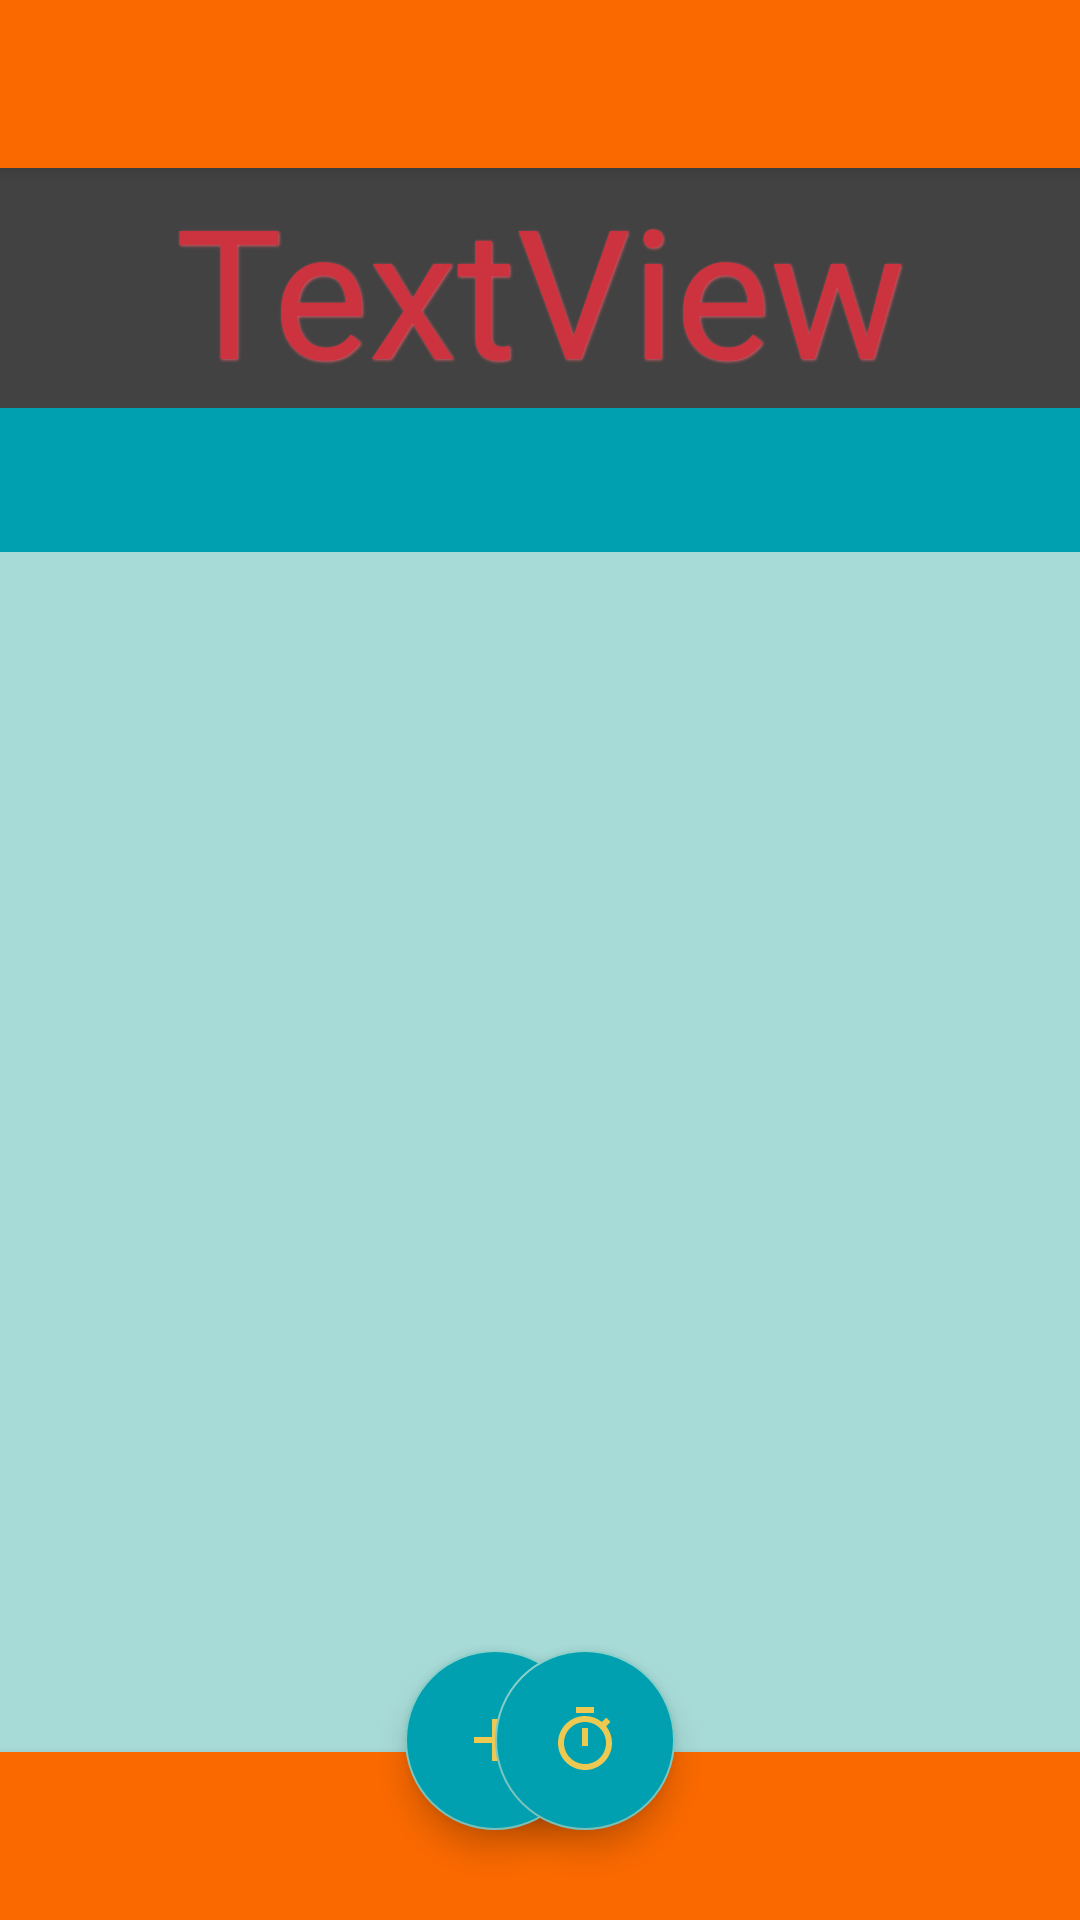

Produce the Android XML layout that renders to this screen, including the resource entries it uses.
<!-- AndroidManifest.xml: application theme Theme.AppCompat.NoActionBar -->
<!-- res/layout/activity_main.xml -->
<?xml version="1.0" encoding="utf-8"?>
<RelativeLayout xmlns:android="http://schemas.android.com/apk/res/android"
    xmlns:app="http://schemas.android.com/apk/res-auto"
    xmlns:tools="http://schemas.android.com/tools"
    android:layout_width="match_parent"
    android:layout_height="match_parent"
    tools:context=".activity.MainActivity">

    <include
        android:id="@+id/toolbar_main"
        layout="@layout/toolbar_main"/>

    <TextView
        android:id="@+id/incomeTextView"
        android:layout_width="match_parent"
        android:layout_height="80dp"
        android:layout_alignParentTop="true"
        android:layout_centerHorizontal="true"
        android:layout_marginTop="?attr/actionBarSize"
        android:background="@color/cardview_dark_background"
        android:fontFamily="@font/kameron"
        android:gravity="center"
        android:shadowColor="@color/colorIncomeShadow"
        android:shadowDx="1"
        android:shadowDy="1"
        android:shadowRadius="2"
        android:text="TextView"
        android:textAllCaps="false"
        android:textColor="@color/ColorIncome"
        android:textSize="60sp" />

    <android.support.design.widget.TabLayout
        android:id="@+id/tablayout_id"
        android:layout_width="match_parent"
        android:layout_height="wrap_content"
        android:background="@color/colorTopView"
        style="@style/TabLayout"
        android:layout_below="@+id/incomeTextView"
        />

    <android.support.design.widget.CoordinatorLayout
        android:id="@+id/coordinatorLayout"
        android:layout_width="match_parent"
        android:layout_height="wrap_content"
        android:layout_below="@+id/tablayout_id">
        <android.support.v4.view.ViewPager
            android:layout_width="match_parent"
            android:layout_height="wrap_content"
            android:background="@color/colorLighterBlue"
            android:id="@+id/viewpager_id"
            android:layout_marginBottom="56dp">
        </android.support.v4.view.ViewPager>

        <android.support.design.widget.FloatingActionButton
            android:id="@+id/button_add_income"
            android:layout_width="wrap_content"
            android:layout_height="wrap_content"
            android:backgroundTint="@color/colorTopView"
            android:src="@drawable/ic_add"
            android:layout_gravity="bottom|start"
            android:layout_marginBottom="30dp"
            android:layout_marginStart="135dp"
            app:fabCustomSize="60dp"/>

        <android.support.design.widget.FloatingActionButton
            android:id="@+id/button_add_stopwatch"
            android:layout_width="wrap_content"
            android:layout_height="wrap_content"
            android:backgroundTint="@color/colorFab"
            android:src="@drawable/ic_timer"
            android:layout_gravity="bottom|end"
            android:layout_marginBottom="30dp"
            android:layout_marginEnd="135dp"
            android:elevation="4dp"
            app:fabCustomSize="60dp"/>

        <View
            android:id="@+id/bottomBar"
            android:layout_width="match_parent"
            android:layout_height="?attr/actionBarSize"
            android:background="@color/colorActionBar"
            android:elevation="4dp"
            android:layout_gravity="bottom">
        </View>

    </android.support.design.widget.CoordinatorLayout>
</RelativeLayout>
<!-- res/layout/toolbar_main.xml (included above) -->
<?xml version="1.0" encoding="utf-8"?>
<android.support.v7.widget.Toolbar xmlns:android="http://schemas.android.com/apk/res/android"
    android:layout_width="match_parent"
    android:layout_height="wrap_content"
    xmlns:app="http://schemas.android.com/apk/res-auto"
    android:background="@color/colorActionBar"
    android:elevation="4dp"
    android:theme="@style/ThemeOverlay.AppCompat.Dark.ActionBar"
    app:popupTheme="@style/ThemeOverlay.AppCompat.Light">

</android.support.v7.widget.Toolbar>
<!-- resources referenced by this layout -->
<resources>
  <color name="ColorIncome">#CC333F</color>
  <color name="colorActionBar">#FA6900</color>
  <color name="colorFab">#00A0B0</color>
  <color name="colorIncomeShadow">#d65c66</color>
  <color name="colorLighterBlue">#A7DBD8</color>
  <color name="colorTopView">#00A0B0</color>
  <!-- drawable ic_add (drawable) -->
  <vector android:height="24dp" android:tint="@color/ColorFabText"
      android:viewportHeight="24.0" android:viewportWidth="24.0"
      android:width="24dp" xmlns:android="http://schemas.android.com/apk/res/android">
      <path android:fillColor="#FF000000" android:pathData="M19,13h-6v6h-2v-6H5v-2h6V5h2v6h6v2z"/>
  </vector>
  <!-- drawable ic_timer (drawable) -->
  <vector
      android:height="24dp"
      android:tint="@color/ColorFabText"
      android:viewportHeight="24.0"
      android:viewportWidth="24.0"
      android:width="24dp"
      xmlns:android="http://schemas.android.com/apk/res/android">
      <path android:fillColor="#FF000000" android:pathData="M15,1L9,1v2h6L15,1zM11,14h2L13,8h-2v6zM19.03,7.39l1.42,-1.42c-0.43,-0.51 -0.9,-0.99 -1.41,-1.41l-1.42,1.42C16.07,4.74 14.12,4 12,4c-4.97,0 -9,4.03 -9,9s4.02,9 9,9 9,-4.03 9,-9c0,-2.12 -0.74,-4.07 -1.97,-5.61zM12,20c-3.87,0 -7,-3.13 -7,-7s3.13,-7 7,-7 7,3.13 7,7 -3.13,7 -7,7z"/>
  </vector>
  <style name="TabLayout" parent="Theme.AppCompat.Light.NoActionBar">
          <item name="tabIndicatorColor">@color/ColorOrange</item>
          <item name="tabIndicatorHeight">4dp</item>
          <item name="tabBackground">?attr/selectableItemBackground</item>
  
      </style>
  <color name="ColorFabText">#EDC951</color>
  <color name="ColorOrange">#FA6900</color>
</resources>
